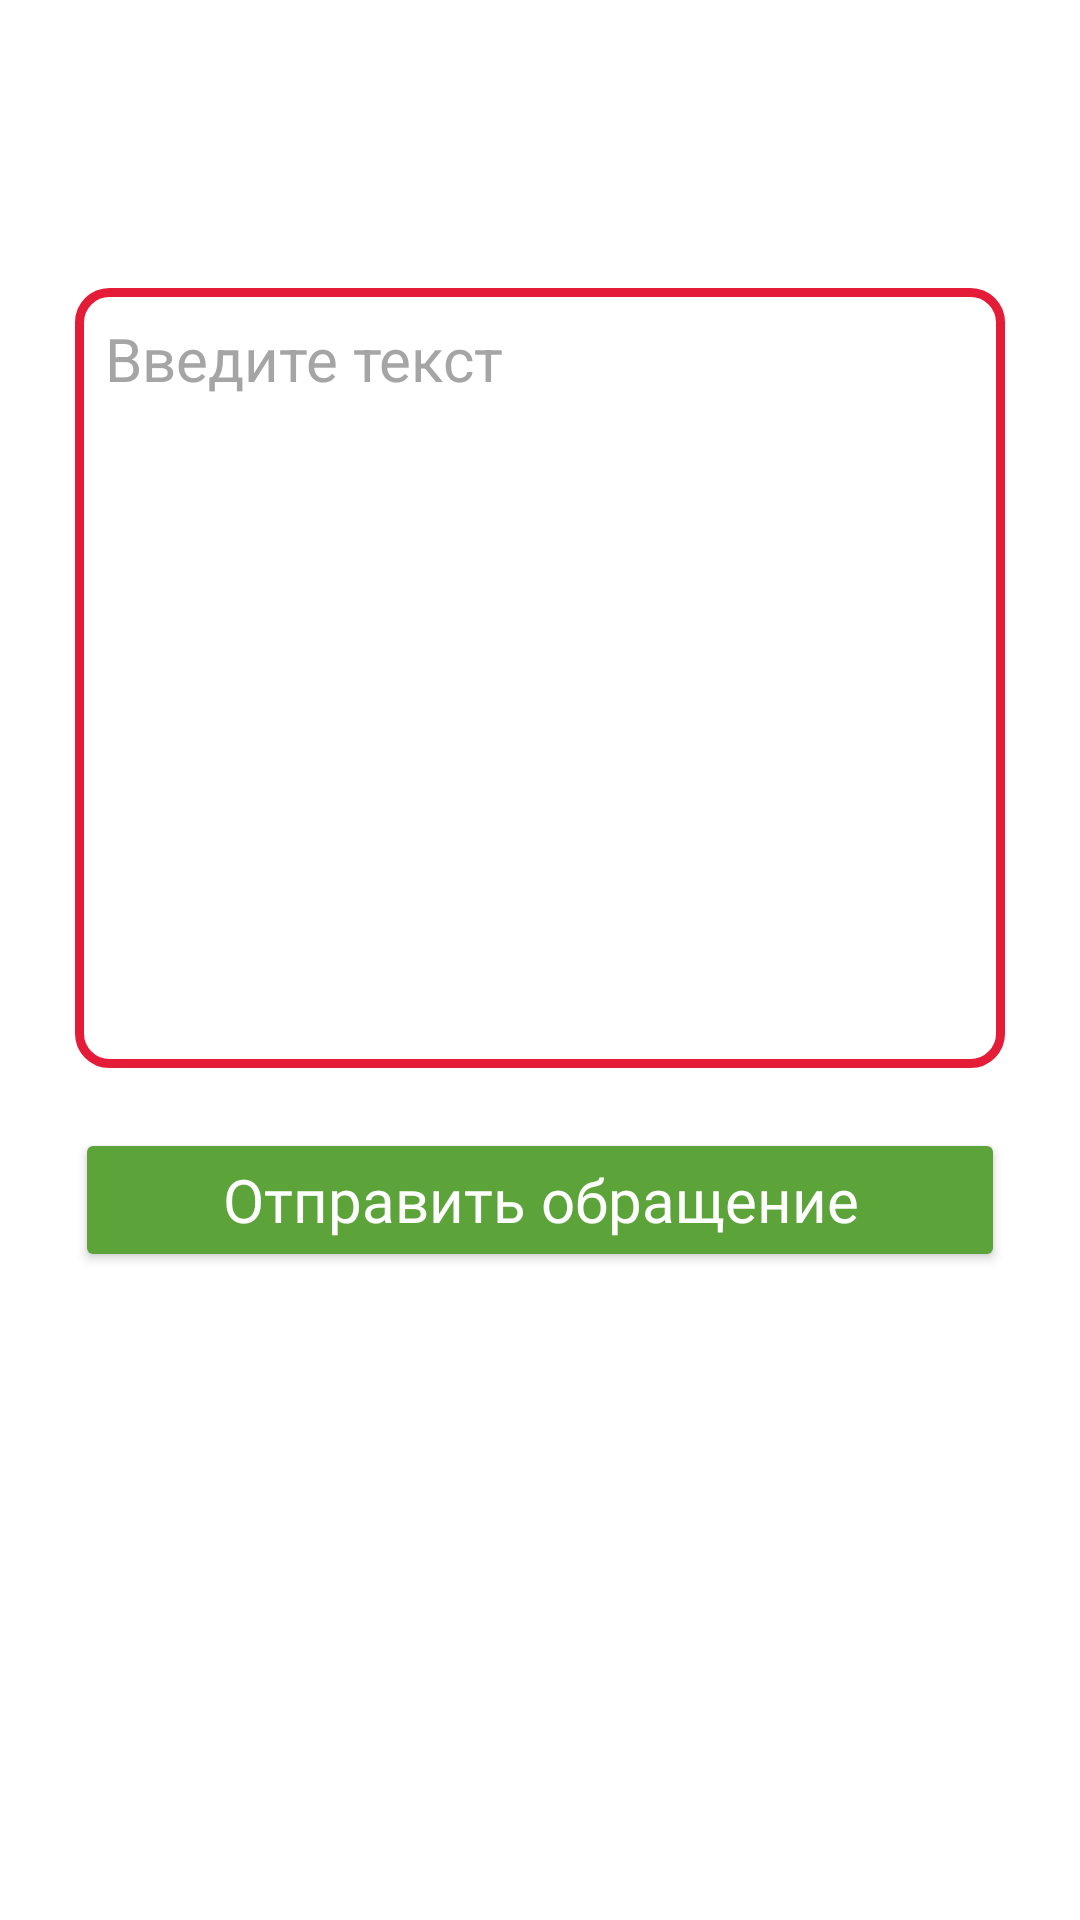

This screen was rendered from an Android layout file. Write that file and the resources it references.
<!-- AndroidManifest.xml: application theme Theme.Yabloko -->
<!-- res/layout/fragment_meropr.xml -->
<?xml version="1.0" encoding="utf-8"?>
<RelativeLayout xmlns:android="http://schemas.android.com/apk/res/android"
    xmlns:tools="http://schemas.android.com/tools"
    android:layout_width="match_parent"
    android:layout_height="match_parent"
    tools:context=".MeroprFragment">

    <TableLayout
        android:layout_width="match_parent"
        android:layout_height="match_parent"
        android:layout_marginLeft="50dp"
        android:layout_centerHorizontal="true"
        android:layout_marginTop="?actionBarSize">

        <Spinner
            android:id="@+id/spinnerReg"
            android:gravity="left|center"
            android:singleLine="true"
            android:dropDownVerticalOffset="55dp"
            android:background="@drawable/spinner_bg"
            android:layout_width="match_parent"
            android:textColor="?attr/tC"
            android:layout_height="wrap_content"
            />

        <Spinner
            android:id="@+id/spinnerAppealsType"
            android:gravity="left|center"
            android:layout_marginTop="20dp"
            android:singleLine="true"
            android:dropDownVerticalOffset="55dp"
            android:background="@drawable/spinner_bg"
            android:layout_width="match_parent"
            android:textColor="?attr/tC"
            android:layout_height="wrap_content"
            />

        <EditText
            android:id="@+id/text"
            android:layout_width="wrap_content"
            android:layout_height="wrap_content"
            android:textColor="@color/red"
            android:textSize="20dp"
            android:hint="Введите текст"
            android:inputType="textMultiLine"
            android:lines="10"
            android:textAlignment="gravity"
            android:gravity="left"
            android:padding="10dp"
            android:textColorHint="@color/gray"
            android:theme="@style/textEditHandleGreen"
            android:layout_marginVertical="20dp"
            android:background="@drawable/edit_text_zayavka"
            />

        <Button
            android:id="@+id/gr_button"
            android:layout_width="wrap_content"
            android:layout_height="wrap_content"
            android:text="Отправить обращение"
            android:textColor="@color/white"
            android:fontFamily="@font/boldsp"
            android:textAllCaps="false"
            android:textSize="20dp"
            android:paddingVertical="10dp"
            android:backgroundTint="@color/green"
            />

    </TableLayout>



</RelativeLayout>
<!-- resources referenced by this layout -->
<resources>
  <color name="gray">#A5A5A5</color>
  <color name="green">#5CA339</color>
  <color name="red">#E41C38</color>
  <color name="white">#FFFFFFFF</color>
  <!-- drawable edit_text_zayavka (drawable) -->
  <?xml version="1.0" encoding="utf-8"?>
  <shape xmlns:android="http://schemas.android.com/apk/res/android" android:shape="rectangle">
      <stroke android:width="3dp" android:color="@color/red"/>
      <corners android:radius="10dp"/>
      <solid android:color="@color/white"/>
  </shape>
  <!-- drawable spinner_bg (drawable) -->
  <?xml version="1.0" encoding="utf-8"?>
  <selector xmlns:android="http://schemas.android.com/apk/res/android">
      <item>
          <layer-list android:opacity="transparent">
              <item>
                  <shape android:shape="rectangle">
                      <solid android:color="@color/white"/>
                      <corners android:radius="10dp"/>
                      <stroke android:color="@color/green" android:width="3dp"/>
                  </shape>
              </item>
          </layer-list>
      </item>
  </selector>
  <style name="textEditHandleGreen">
          <item name="colorControlActivated">@color/green</item>
      </style>
  <style name="Theme.Yabloko" parent="Theme.MaterialComponents.DayNight.NoActionBar">
          
          <item name="colorPrimary">@color/white</item>
          <item name="colorPrimaryVariant">@color/purple_700</item>
          <item name="colorOnPrimary">@color/dark_gray</item>
          
          <item name="colorSecondary">@color/teal_200</item>
          <item name="colorSecondaryVariant">@color/teal_700</item>
          <item name="colorOnSecondary">@color/black</item>
          
          <item name="android:statusBarColor">@color/dark_gray</item>
          
          <item name="bgc">@color/white</item>
          <item name="hint_color">@color/gray</item>
          <item name="tC">@color/black</item>
          <item name="acc">#818181</item>
  
          <item name="ThemeColorMain">@color/green</item>
          <item name="dividerColorTheme">@color/dark_gray</item>
          <item name="posts_color">@color/white</item>
      </style>
  <color name="purple_700">#FF3700B3</color>
  <color name="dark_gray">#cbcbcb</color>
  <color name="teal_200">#E41C38</color>
  <color name="teal_700">#FF018786</color>
  <color name="black">#FF000000</color>
</resources>
